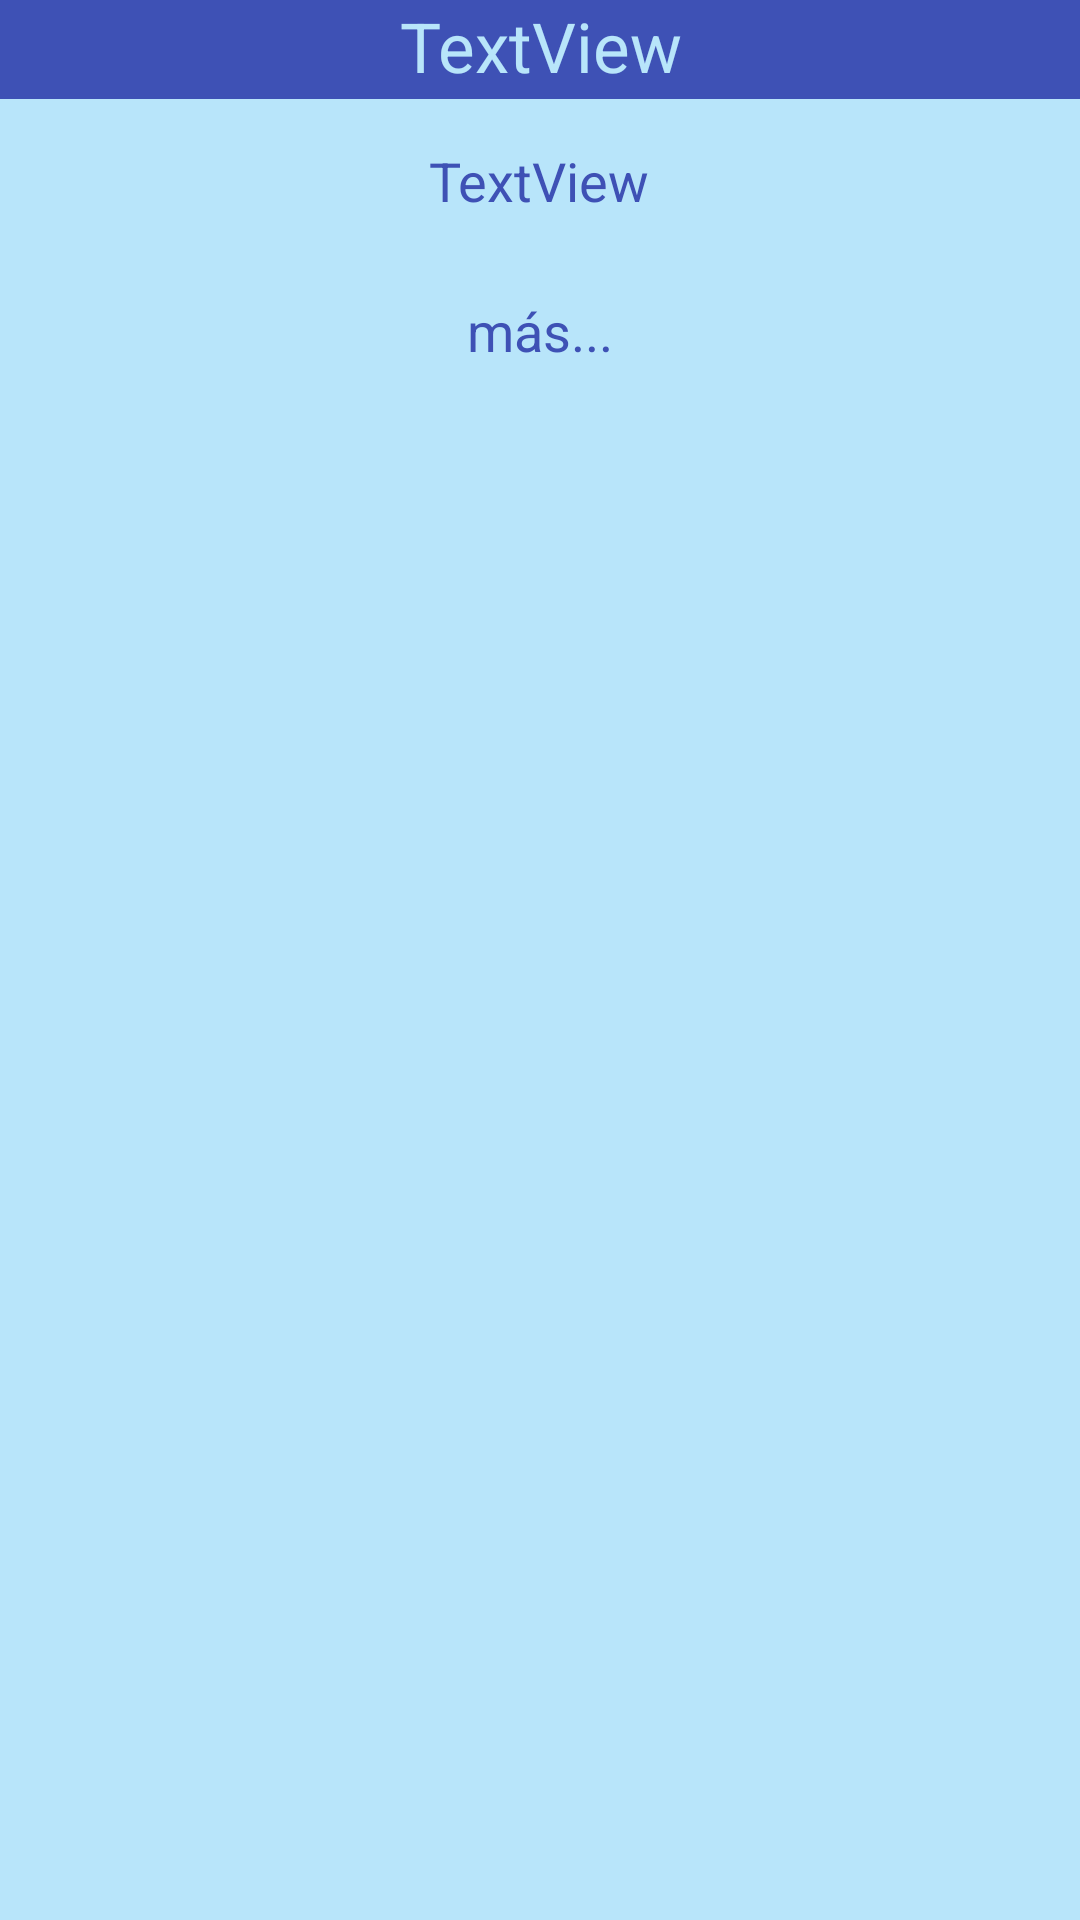

Produce the Android XML layout that renders to this screen, including the resource entries it uses.
<!-- AndroidManifest.xml: application theme Theme.ExamenPueblos_IvanGomez -->
<!-- res/layout/content_activity_detail.xml -->
<?xml version="1.0" encoding="utf-8"?>
<androidx.constraintlayout.widget.ConstraintLayout xmlns:android="http://schemas.android.com/apk/res/android"
    xmlns:app="http://schemas.android.com/apk/res-auto"
    xmlns:tools="http://schemas.android.com/tools"
    android:layout_width="match_parent"
    android:layout_height="match_parent"
    android:background="#B8E5FA"
    app:layout_behavior="@string/appbar_scrolling_view_behavior">

    <ImageView
        android:id="@+id/ivpueblodetail"
        android:layout_width="match_parent"
        android:layout_height="wrap_content"
        android:adjustViewBounds="true"
        android:scaleType="centerCrop"
        app:layout_constraintEnd_toEndOf="parent"
        app:layout_constraintStart_toStartOf="parent"
        app:layout_constraintTop_toTopOf="parent"
        tools:srcCompat="@tools:sample/avatars" />

    <TextView
        android:id="@+id/tvpueblodetail"
        android:layout_width="0dp"
        android:layout_height="33dp"
        android:background="#3E51B5"
        android:gravity="center_horizontal"
        android:text="TextView"
        android:textColor="#B8E5FA"
        android:textSize="23sp"
        app:layout_constraintBottom_toTopOf="@+id/tvprovinciacomunidad"
        app:layout_constraintEnd_toEndOf="parent"
        app:layout_constraintHorizontal_bias="0.0"
        app:layout_constraintStart_toStartOf="parent"
        app:layout_constraintTop_toBottomOf="@+id/ivpueblodetail"
        app:layout_constraintVertical_bias="0.0" />

    <TextView
        android:id="@+id/tvprovinciacomunidad"
        android:layout_width="349dp"
        android:layout_height="30dp"
        android:layout_marginTop="48dp"
        android:gravity="center_horizontal"
        android:text="TextView"
        android:textColor="#3E51B5"
        android:textSize="18sp"
        app:layout_constraintEnd_toEndOf="parent"
        app:layout_constraintHorizontal_bias="0.498"
        app:layout_constraintStart_toStartOf="parent"
        app:layout_constraintTop_toBottomOf="@+id/ivpueblodetail" />

    <TextView
        android:id="@+id/tvmasdetail"
        android:layout_width="59dp"
        android:layout_height="21dp"
        android:layout_marginTop="20dp"
        android:gravity="center_horizontal"
        android:onClick="OnClickMas"
        android:text="más..."
        android:textColor="#3E51B5"
        android:textSize="18sp"
        app:layout_constraintEnd_toEndOf="parent"
        app:layout_constraintStart_toStartOf="parent"
        app:layout_constraintTop_toBottomOf="@+id/tvprovinciacomunidad" />
</androidx.constraintlayout.widget.ConstraintLayout>
<!-- resources referenced by this layout -->
<resources>
  <style name="Theme.ExamenPueblos_IvanGomez" parent="Theme.MaterialComponents.DayNight.DarkActionBar">
          
          <item name="colorPrimary">@color/purple_500</item>
          <item name="colorPrimaryVariant">@color/purple_700</item>
          <item name="colorOnPrimary">@color/white</item>
          
          <item name="colorSecondary">@color/teal_200</item>
          <item name="colorSecondaryVariant">@color/teal_700</item>
          <item name="colorOnSecondary">@color/black</item>
          
          <item name="android:statusBarColor" tools:targetApi="l">?attr/colorPrimaryVariant</item>
          
      </style>
  <!-- not gathered from this repository: default colours our renderer supplied (Android Studio template values) -->
  <color name="purple_500">#FF6200EE</color>
  <color name="purple_700">#FF3700B3</color>
  <color name="teal_200">#FF03DAC5</color>
  <color name="teal_700">#FF018786</color>
  <color name="black">#FF000000</color>
  <color name="white">#FFFFFFFF</color>
</resources>
